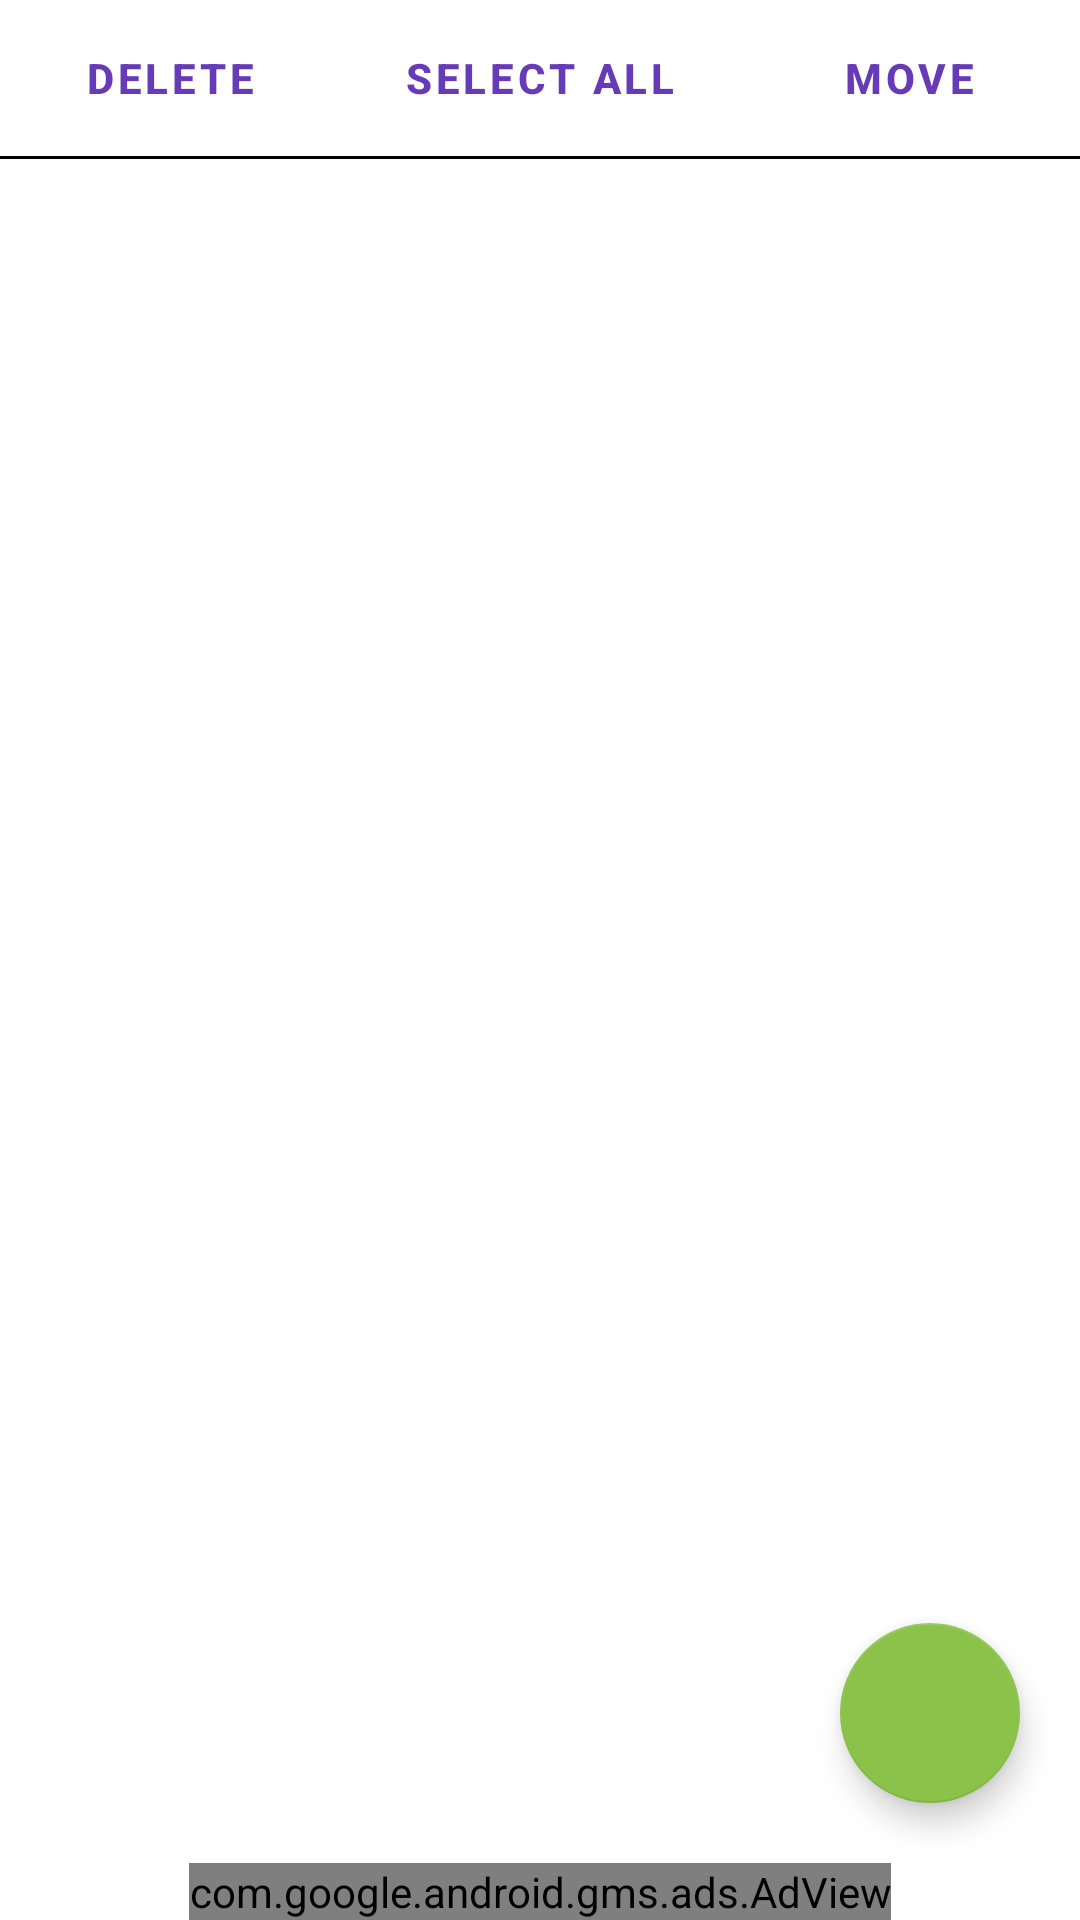

Reconstruct the res/layout file that produces this screen, plus the resources it refers to.
<!-- AndroidManifest.xml: application theme AppTheme -->
<!-- res/layout/my_list.xml -->
<?xml version="1.0" encoding="utf-8"?>
<androidx.constraintlayout.widget.ConstraintLayout xmlns:android="http://schemas.android.com/apk/res/android"
    xmlns:app="http://schemas.android.com/apk/res-auto"
    xmlns:tools="http://schemas.android.com/tools"
    android:layout_width="match_parent"
    android:layout_height="match_parent"
    android:theme="@style/AppTheme"
    tools:context=".mylists.MyList">


    <LinearLayout
        android:id="@+id/multiselectmenu_mylist"
        android:layout_width="match_parent"
        android:layout_height="wrap_content"
        android:background="@color/white"
        android:orientation="horizontal"
        android:visibility="visible"
        app:layout_constraintEnd_toEndOf="parent"
        app:layout_constraintStart_toStartOf="parent"
        app:layout_constraintTop_toTopOf="parent"
        tools:visibility="gone">

        <Button
            android:id="@+id/btn_delete"
            style="?android:attr/buttonBarButtonStyle"
            android:layout_width="wrap_content"
            android:layout_height="wrap_content"
            android:layout_margin="2dp"
            android:layout_weight="1"
            android:text="Delete"
            android:textStyle="bold" />

        <Button
            android:id="@+id/btn_selectall"
            style="?android:attr/buttonBarButtonStyle"
            android:layout_width="wrap_content"
            android:layout_height="wrap_content"
            android:layout_margin="2dp"
            android:layout_weight="1"
            android:text="Select All"
            android:textStyle="bold" />

        <Button
            android:id="@+id/btn_move"
            style="?android:attr/buttonBarButtonStyle"
            android:layout_width="wrap_content"
            android:layout_height="wrap_content"
            android:layout_margin="2dp"
            android:layout_weight="1"
            android:text="Move"
            android:textStyle="bold" />
    </LinearLayout>

    <View
        android:id="@+id/my_list_separator"
        android:layout_width="match_parent"
        android:layout_height="1dp"
        android:background="@color/black"
        app:layout_constraintEnd_toEndOf="parent"
        app:layout_constraintStart_toStartOf="parent"
        app:layout_constraintTop_toBottomOf="@+id/multiselectmenu_mylist"
        tools:visibility="gone"></View>

    <com.google.android.material.floatingactionbutton.FloatingActionButton
        android:id="@+id/flbtn_add"
        style="@style/accentedButton"
        android:layout_width="60dp"
        android:layout_height="60dp"
        android:layout_marginEnd="20dp"
        android:layout_marginBottom="20dp"
        android:clickable="true"
        android:contentDescription="addwordbutton"
        android:focusable="true"
        android:foreground="@drawable/ic_add_black_24dp"
        android:foregroundGravity="fill"
        android:foregroundTint="@color/white"
        app:fabSize="auto"
        app:layout_constraintBottom_toTopOf="@+id/mylist_adView"
        app:layout_constraintEnd_toEndOf="parent"
        app:maxImageSize="50dp"
        app:useCompatPadding="false" />

    <androidx.recyclerview.widget.RecyclerView
        android:id="@+id/rv_mylist"
        android:layout_width="0dp"
        android:layout_height="0dp"
        android:scrollbars="vertical"
        app:layout_constraintBottom_toBottomOf="parent"
        app:layout_constraintEnd_toEndOf="parent"
        app:layout_constraintStart_toStartOf="parent"
        app:layout_constraintTop_toBottomOf="@+id/multiselectmenu_mylist" />

    <com.google.android.gms.ads.AdView
        android:id="@+id/mylist_adView"
        android:layout_width="wrap_content"
        android:layout_height="wrap_content"
        android:nestedScrollingEnabled="false"
        android:visibility="visible"
        app:adSize="BANNER"
        app:adUnitId="@string/admob_banner_id"
        app:layout_constraintBottom_toBottomOf="parent"
        app:layout_constraintEnd_toEndOf="parent"
        app:layout_constraintStart_toStartOf="parent" />

</androidx.constraintlayout.widget.ConstraintLayout>
<!-- resources referenced by this layout -->
<resources>
  <color name="black">#000000</color>
  <color name="white">#ffffff</color>
  <string name="admob_banner_id">ca-app-pub-4081680103127041/4671981138</string>
  <style name="AppTheme" parent="Theme.MaterialComponents.Light">
  
          <item name="background">@color/background</item>
  
          <item name="android:textColorPrimary">@color/primary_light</item>
  
          <item name="colorPrimary">@color/primary</item>
          <item name="colorPrimaryVariant">@color/primary_dark</item>
          <item name="colorOnPrimary">@color/white</item>
  
          
          <item name="colorSecondary">@color/accent</item>
          <item name="colorSecondaryVariant">@color/accent</item>
          <item name="colorOnSecondary">@color/white</item>
  
          <item name="android:toolbarStyle">@style/toolbarSetup</item>
  
          <item name="actionMenuTextColor">@android:color/white</item>
          <item name="android:windowAnimationStyle">@style/CustomActivityAnimation</item>
      </style>
  <style name="accentedButton">
          <item name="android:backgroundTint">@color/accent</item>
          <item name="android:textColor">@color/white</item>
      </style>
  <color name="background">#F3F3F3</color>
  <color name="primary_light">#D1C4E9</color>
  <color name="primary">#673AB7</color>
  <color name="primary_dark">#512DA8</color>
  <color name="accent">#8BC34A</color>
  <style name="toolbarSetup" parent="Widget.AppCompat.Toolbar">
          <item name="titleTextColor">@color/primary_light</item>
      </style>
  <style name="CustomActivityAnimation" parent="@android:style/Animation.Activity">
          <item name="android:activityOpenEnterAnimation">@anim/slide_in_right</item>
          <item name="android:activityOpenExitAnimation">@anim/slide_out_left</item>
          <item name="android:activityCloseEnterAnimation">@anim/slide_in_left</item>
          <item name="android:activityCloseExitAnimation">@anim/slide_out_right</item>
      </style>
</resources>
